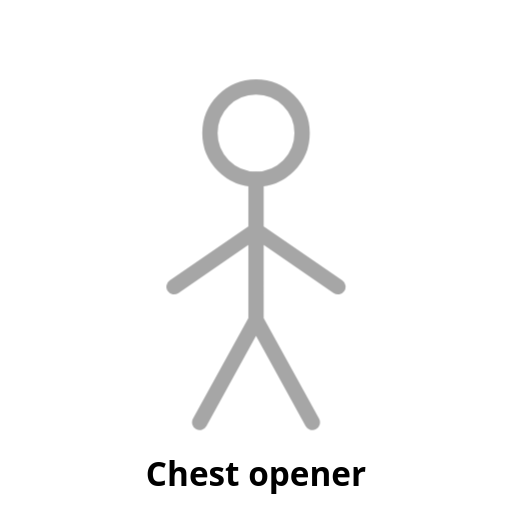
t = 0.00 s
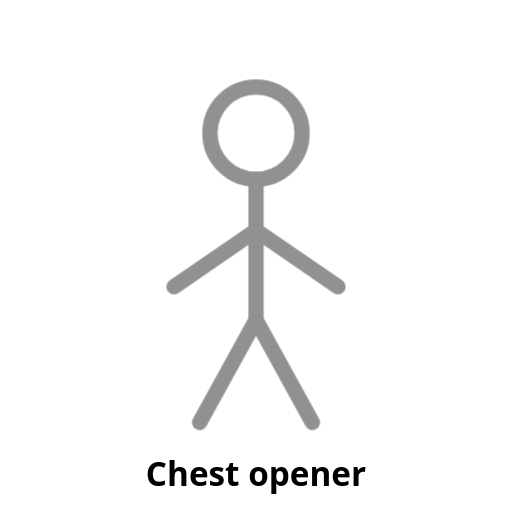
t = 0.25 s
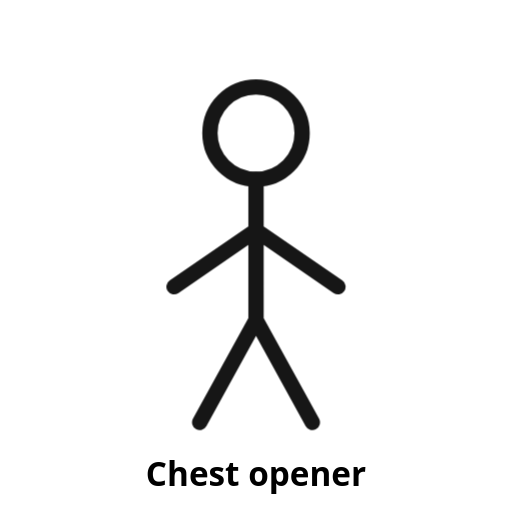
t = 0.75 s
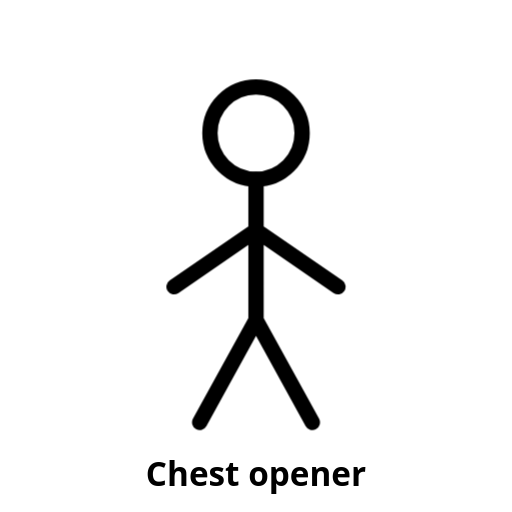
t = 1.00 s
t = 1.25 s: frame unchanged from t = 0.75 s, image omitted
t = 1.75 s: frame unchanged from t = 0.25 s, image omitted

The animated SVG that drew these frames (rendered in a browser with its animation timeline set to each time). Animation: 1 CSS @keyframes rule; one cycle of 2.00 s, repeats indefinitely.

<svg xmlns="http://www.w3.org/2000/svg" viewBox="0 0 200 200" width="200" height="200" role="img" aria-label="Chest opener (placeholder)">
  <!-- PLACEHOLDER: replace with a looping line-figure animation. See docs/ANIMATION-STYLE.md -->
  <style>
    .stroke{fill:none;stroke:currentColor;stroke-width:6;stroke-linecap:round;stroke-linejoin:round}
    .pulse{animation:pulse 2s ease-in-out infinite}
    @keyframes pulse{0%,100%{opacity:.35}50%{opacity:1}}
    text{font:600 13px system-ui,sans-serif;fill:currentColor;text-anchor:middle}
  </style>
  <g class="pulse">
    <circle class="stroke" cx="100" cy="52" r="18"/>
    <path class="stroke" d="M100 70v55M100 90l-32 22M100 90l32 22M100 125l-22 40M100 125l22 40"/>
  </g>
  <text x="100" y="190">Chest opener</text>
</svg>
